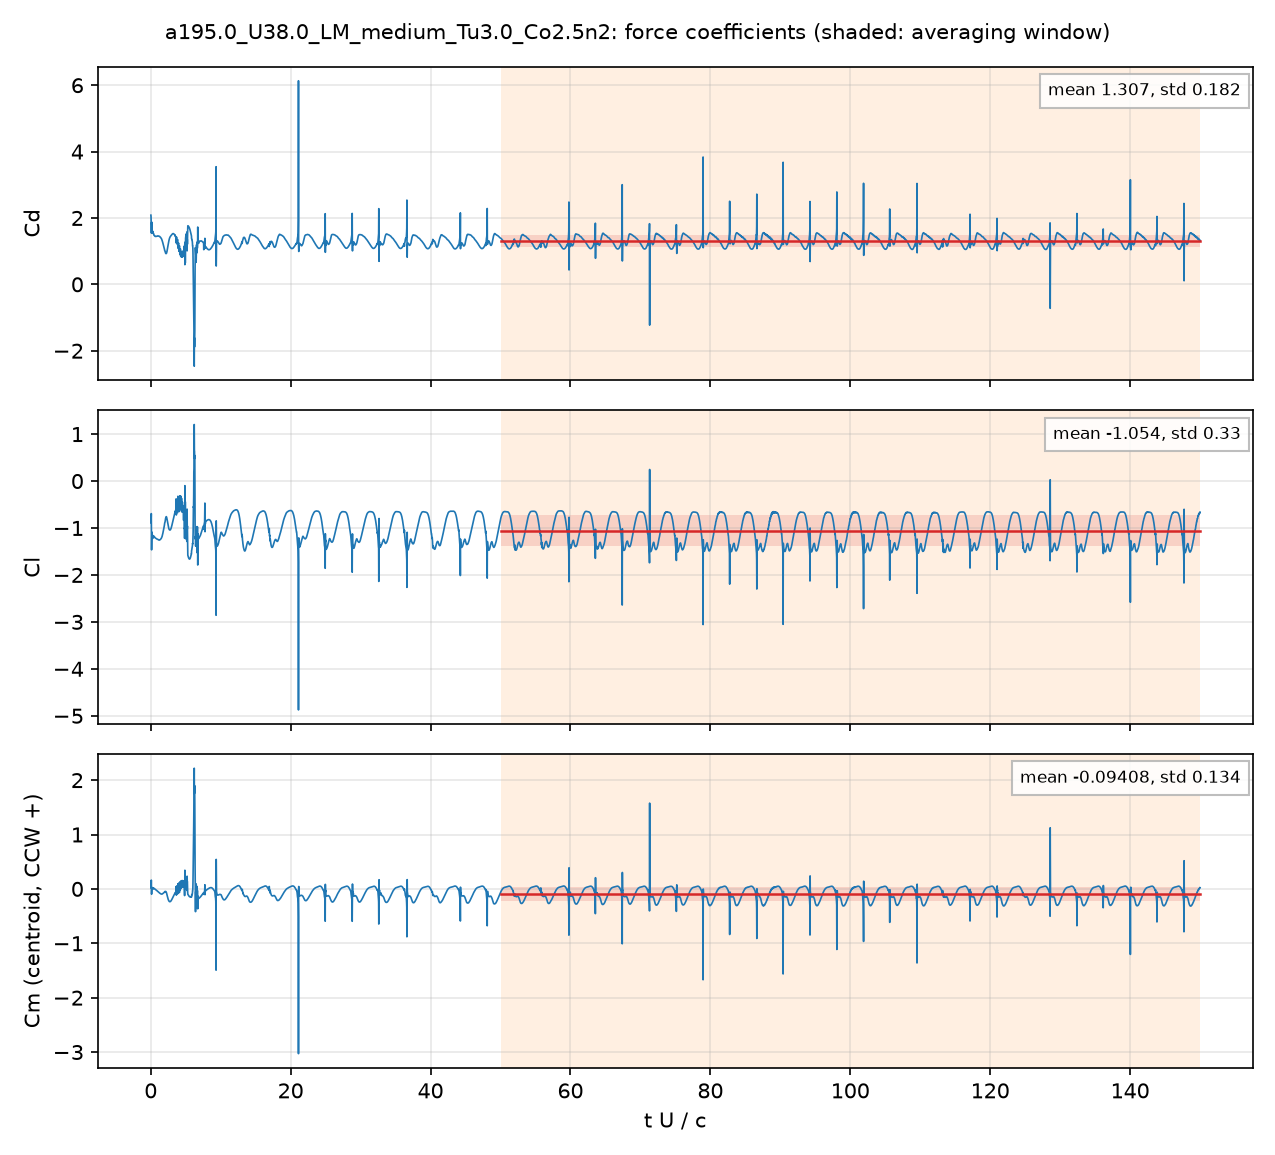

Values plotted in this chart, from the file beside it:
# a195.0_U38.0_LM_medium_Tu3.0_Co2.5n2: …, q = 0.5 U^2, A = c dz, c = 0.048 m; Cm about the centroid, CCW +
# averaging window t U/c = 50 .. 150; de…
t_s, t_U_over_c, Cd, Cl, Cm_z_ccw, Cd_pressure, Cd_viscous
2.5307505e-05, 0.02004, 2.084, -0.7901, 0.06684, 2.036, 0.04832
7.5668588e-05, 0.0599, 1.884, -0.8025, 0.05139, 1.85, 0.03452
0.0001012, 0.08014, 1.568, -0.6937, 0.1619, 1.539, 0.02895
0.0001513, 0.1198, 1.836, -1.465, -0.09749, 1.81, 0.02561
0.0001765, 0.1397, 1.877, -1.214, -0.03304, 1.853, 0.02368
0.0002278, 0.1803, 1.634, -1.117, 0.01935, 1.613, 0.02148
0.0002522, 0.1997, 1.611, -1.162, 0.006632, 1.59, 0.0208
0.0003029, 0.2398, 1.538, -1.149, 0.02417, 1.519, 0.01931
0.0003283, 0.2599, 1.542, -1.18, 0.01667, 1.524, 0.01865
0.0003784, 0.2996, 1.597, -1.22, -0.001504, 1.58, 0.01751
0.0004036, 0.3195, 1.57, -1.188, 0.009957, 1.553, 0.01702
0.0004554, 0.3605, 1.535, -1.168, 0.0169, 1.519, 0.0161
0.0004796, 0.3797, 1.538, -1.183, 0.0103, 1.522, 0.01568
0.0005309, 0.4203, 1.509, -1.189, 0.007835, 1.494, 0.01495
0.0005565, 0.4406, 1.489, -1.178, 0.01154, 1.475, 0.01465
0.0006058, 0.4796, 1.477, -1.181, 0.008729, 1.463, 0.01408
0.0006318, 0.5002, 1.477, -1.192, 0.004077, 1.464, 0.01383
0.0006819, 0.5398, 1.462, -1.196, 0.001281, 1.449, 0.0134
0.0007073, 0.5599, 1.455, -1.194, 0.001196, 1.442, 0.01319
0.0007585, 0.6004, 1.448, -1.202, -0.003192, 1.435, 0.01277
0.0007826, 0.6195, 1.448, -1.207, -0.006052, 1.435, 0.01261
0.0008329, 0.6593, 1.445, -1.212, -0.009903, 1.433, 0.01224
0.0008592, 0.6802, 1.442, -1.214, -0.01136, 1.43, 0.01205
0.0009086, 0.7193, 1.443, -1.218, -0.01537, 1.432, 0.01177
0.0009352, 0.7404, 1.445, -1.221, -0.01776, 1.434, 0.0116
0.0009854, 0.7801, 1.445, -1.226, -0.02202, 1.434, 0.01128
0.001011, 0.8003, 1.445, -1.229, -0.02397, 1.434, 0.01115
0.00106, 0.8395, 1.448, -1.23, -0.02759, 1.437, 0.01093
0.001086, 0.86, 1.452, -1.232, -0.02997, 1.441, 0.01078
0.001138, 0.9005, 1.452, -1.237, -0.03468, 1.441, 0.01051
0.001163, 0.9205, 1.452, -1.24, -0.03692, 1.442, 0.01043
0.001212, 0.9593, 1.458, -1.239, -0.04074, 1.447, 0.01026
0.001238, 0.98, 1.461, -1.239, -0.04286, 1.451, 0.01014
0.001289, 1.021, 1.459, -1.244, -0.0479, 1.449, 0.009938
0.001314, 1.04, 1.456, -1.247, -0.0504, 1.447, 0.009882
0.001365, 1.081, 1.456, -1.249, -0.05529, 1.446, 0.009771
0.00139, 1.1, 1.457, -1.25, -0.05767, 1.447, 0.009702
0.001439, 1.139, 1.453, -1.254, -0.06288, 1.444, 0.009573
0.001466, 1.161, 1.45, -1.258, -0.06583, 1.44, 0.009547
0.001516, 1.2, 1.447, -1.259, -0.07038, 1.437, 0.009517
0.00154, 1.219, 1.448, -1.257, -0.07207, 1.438, 0.009493
0.001592, 1.26, 1.445, -1.252, -0.0754, 1.436, 0.009395
0.001616, 1.28, 1.44, -1.252, -0.07726, 1.431, 0.009366
0.001668, 1.321, 1.429, -1.251, -0.0814, 1.42, 0.009338
0.001693, 1.34, 1.425, -1.25, -0.08319, 1.416, 0.009335
0.001742, 1.379, 1.42, -1.243, -0.08624, 1.411, 0.009305
0.001769, 1.401, 1.416, -1.241, -0.08789, 1.406, 0.009286
0.001819, 1.44, 1.403, -1.237, -0.09097, 1.394, 0.00929
0.001844, 1.46, 1.396, -1.234, -0.09234, 1.387, 0.009297
0.001896, 1.501, 1.385, -1.223, -0.09414, 1.376, 0.009314
0.00192, 1.52, 1.38, -1.216, -0.0946, 1.37, 0.009308
0.00197, 1.56, 1.362, -1.204, -0.09535, 1.352, 0.009315
0.001995, 1.58, 1.35, -1.198, -0.09543, 1.341, 0.009315
0.002045, 1.619, 1.325, -1.181, -0.09455, 1.316, 0.009308
0.002073, 1.641, 1.312, -1.169, -0.09331, 1.303, 0.009296
0.002123, 1.68, 1.287, -1.145, -0.0902, 1.277, 0.00928
0.002148, 1.7, 1.271, -1.132, -0.08839, 1.262, 0.00927
0.002198, 1.74, 1.239, -1.106, -0.0843, 1.23, 0.009237
... 4,942 more rows
